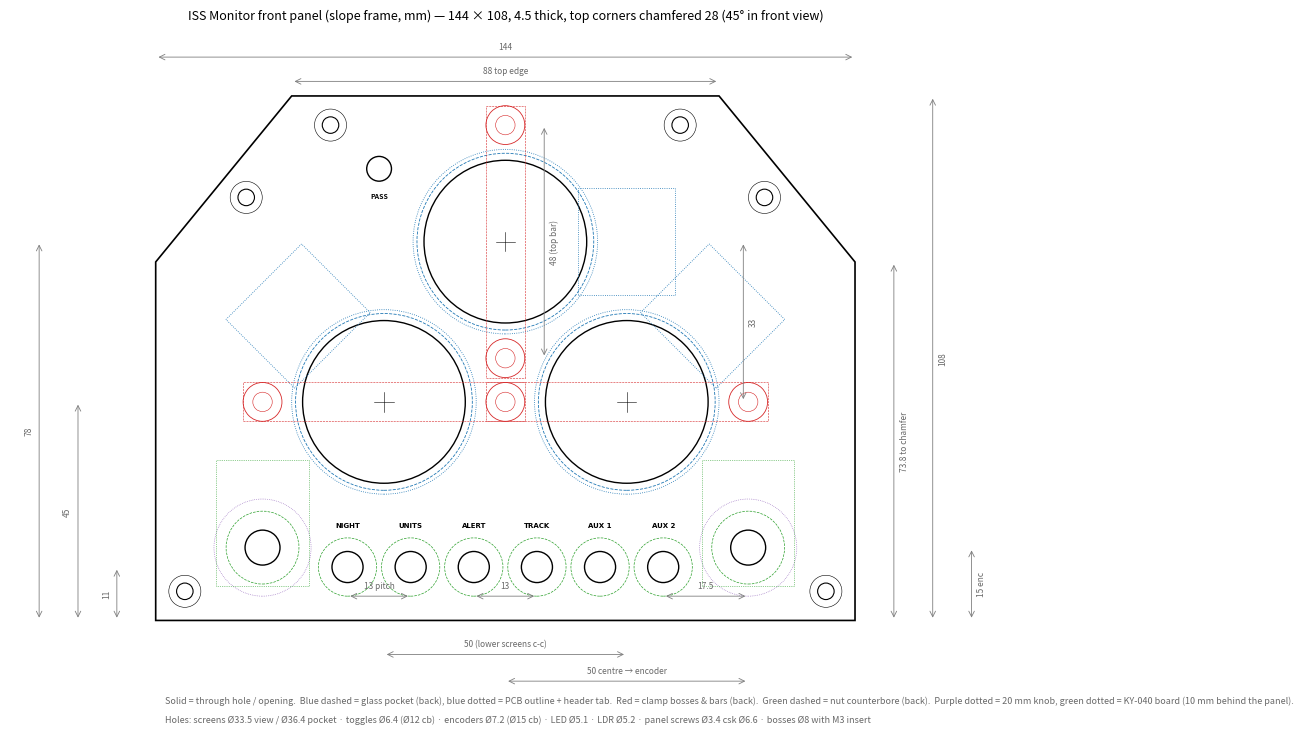

Write the Python code that produced this figure. (Note: this script raises an exception after producing the figure.)
#!/usr/bin/env python3
"""2D front-panel layout drawing for the ISS Monitor console.
Numbers mirror the top of ISS_console.scad — edit both together (or just edit here to try spacing ideas).
Outputs: panel_layout.png (annotated) and panel_layout_1to1.pdf (true scale, print at 100% on Letter)."""
import matplotlib
matplotlib.use("Agg")
import matplotlib.pyplot as plt
from matplotlib.patches import Circle, Rectangle, Polygon
import math, sys

# ---------------- parameters (slope frame: x across, z up the panel) ----------------
W, L = 144, 108
CX = W/2
disp_dx, disp_zb, disp_zt = 25, 45, 78
disp = [(CX, disp_zt, 0), (CX-disp_dx, disp_zb, 135), (CX+disp_dx, disp_zb, 45)]   # top tab points sideways → shorter panel   # x, z, tab angle
view_d, glass_d, pocket_d, pcb_d = 33.5, 35.6, 36.4, 38
tab_w, tab_len = 22, 16
bars = [(CX-disp_dx, disp_zb, 0, 25, 25), (CX+disp_dx, disp_zb, 0, 25, 25), (CX, disp_zt, 90, 24, 24)]   # x, z, angle, reach-, reach+
boss_d = 8
sw_z, sw_x = 11, [CX-32.5, CX-19.5, CX-6.5, CX+6.5, CX+19.5, CX+32.5]   # 13 pitch
sw_labels = ["NIGHT","UNITS","ALERT","TRACK","AUX 1","AUX 2"]
sw_hole, sw_cb = 6.4, 12
enc = [(CX-50, 15), (CX+50, 15)]
enc_hole, enc_cb, knob_d = 7.2, 15, 20
led = (CX-26, 93)   # LDR moves to the shell top plate
lip, tilt = 8, 35
H = lip + L*math.cos(math.radians(tilt))
cham = 28                                   # 45° chamfer legs in the front view (world)
zs_ch = (H - cham - lip)/math.cos(math.radians(tilt))   # where the chamfer starts, up the slope
outline = [(0,0),(W,0),(W,zs_ch),(W-cham,L),(cham,L),(0,zs_ch)]
# corner posts sit 6 mm inside the chamfer's midpoint
_d = (-cham, L-zs_ch); _n = math.hypot(*_d); _nx, _nz = -_d[1]/_n, _d[0]/_n   # inward normal (right side)
_mx, _mz = W-cham/2, (zs_ch+L)/2
posts = [(6,6),(W-6,6),(W-_mx+6*_nx*-1, _mz+6*_nz) if False else (W-(_mx+6*_nx), _mz+6*_nz),(_mx+6*_nx, _mz+6*_nz),(CX-36,L-6),(CX+36,L-6)]
ldr = None

def bosses():
    pts = []
    for x, z, a, hn, hp in bars:
        for r in (-hn, hp):
            p = (round(x + r*math.cos(math.radians(a)), 3), round(z + r*math.sin(math.radians(a)), 3))
            if p not in pts: pts.append(p)
    return pts

def tab_poly(x, z, a):
    ca, sa = math.cos(math.radians(a)), math.sin(math.radians(a))
    r0, r1, hw = pcb_d/2 - 4, pcb_d/2 + tab_len, tab_w/2
    pts = [(r0, -hw), (r1, -hw), (r1, hw), (r0, hw)]
    return [(x + u*ca - v*sa, z + u*sa + v*ca) for u, v in pts]

def draw(ax, annotate=True):
    ax.add_patch(Polygon(outline, fill=False, lw=1.2, color="k"))
    for x, z, a in disp:
        ax.add_patch(Circle((x, z), view_d/2, fill=False, lw=1.0, color="k"))
        ax.add_patch(Circle((x, z), pocket_d/2, fill=False, lw=0.6, ls="--", color="tab:blue"))
        ax.add_patch(Circle((x, z), pcb_d/2, fill=False, lw=0.6, ls=":", color="tab:blue"))
        ax.add_patch(Polygon(tab_poly(x, z, a), fill=False, lw=0.6, ls=":", color="tab:blue"))
        ax.plot([x-2, x+2], [z, z], "k-", lw=0.4); ax.plot([x, x], [z-2, z+2], "k-", lw=0.4)
    for bx, bz in bosses():
        ax.add_patch(Circle((bx, bz), boss_d/2, fill=False, lw=0.6, color="tab:red"))
        ax.add_patch(Circle((bx, bz), 2, fill=False, lw=0.4, color="tab:red"))
    for x, z, a, hn, hp in bars:
        ax.add_patch(Rectangle((x-hn-4, z-4), hn+hp+8, 8, angle=a, rotation_point=(x, z), fill=False, lw=0.4, ls="--", color="tab:red"))
    for x in sw_x:
        ax.add_patch(Circle((x, sw_z), sw_hole/2, fill=False, lw=1.0, color="k"))
        ax.add_patch(Circle((x, sw_z), sw_cb/2, fill=False, lw=0.5, ls="--", color="tab:green"))
    for x, z in enc:
        ax.add_patch(Circle((x, z), enc_hole/2, fill=False, lw=1.0, color="k"))
        ax.add_patch(Circle((x, z), enc_cb/2, fill=False, lw=0.5, ls="--", color="tab:green"))
        ax.add_patch(Circle((x, z), knob_d/2, fill=False, lw=0.5, ls=":", color="tab:purple"))
        ax.add_patch(Rectangle((x-9.5, z-8), 19, 26, fill=False, lw=0.5, ls=":", color="tab:green"))   # KY-040 board, 10 mm behind panel
    ax.add_patch(Circle(led, 5.1/2, fill=False, lw=1.0, color="k"))
    for x, z in posts:
        ax.add_patch(Circle((x, z), 3.4/2, fill=False, lw=0.8, color="k"))
        ax.add_patch(Circle((x, z), 6.6/2, fill=False, lw=0.4, color="k"))
    if annotate:
        for x, lbl in zip(sw_x, sw_labels):
            ax.text(x, sw_z+8.5, lbl, ha="center", va="center", fontsize=5, family="DejaVu Sans", weight="bold")
        ax.text(led[0], led[1]-5.5, "PASS", ha="center", va="center", fontsize=5, weight="bold")

def dim_h(ax, x0, x1, y, txt, off=0):
    ax.annotate("", (x0, y), (x1, y), arrowprops=dict(arrowstyle="<->", lw=0.6, color="tab:gray"))
    ax.text((x0+x1)/2, y+1.2+off, txt, ha="center", va="bottom", fontsize=6, color="dimgray")
def dim_v(ax, x, y0, y1, txt, side=1):
    ax.annotate("", (x, y0), (x, y1), arrowprops=dict(arrowstyle="<->", lw=0.6, color="tab:gray"))
    ax.text(x+1.2*side, (y0+y1)/2, txt, ha="left" if side > 0 else "right", va="center", fontsize=6, color="dimgray", rotation=90)

# ---------------- annotated PNG ----------------
fig, ax = plt.subplots(figsize=(13, 9.5))
draw(ax)
dim_h(ax, 0, W, L+8, f"{W}")
dim_h(ax, cham, W-cham, L+3, f"{W-2*cham} top edge")
dim_v(ax, W+8, 0, zs_ch, f"{zs_ch:.1f} to chamfer", 1)
dim_v(ax, W+16, 0, L, f"{L}", 1)
dim_h(ax, CX-disp_dx, CX+disp_dx, -7, f"{2*disp_dx} (lower screens c-c)")
dim_v(ax, CX+disp_dx+24, disp_zb, disp_zt, f"{disp_zt-disp_zb}", 1)
dim_v(ax, -8, 0, sw_z, f"{sw_z}", -1)
dim_v(ax, -16, 0, disp_zb, f"{disp_zb}", -1)
dim_v(ax, -24, 0, disp_zt, f"{disp_zt}", -1)
dim_h(ax, sw_x[0], sw_x[1], sw_z-6, "13 pitch")
dim_h(ax, sw_x[2], sw_x[3], sw_z-6, "13")
dim_h(ax, sw_x[-1], enc[1][0], sw_z-6, f"{enc[1][0]-sw_x[-1]:.1f}")
dim_h(ax, CX, enc[1][0], -12.5, f"{enc[1][0]-CX:.0f} centre → encoder")
dim_v(ax, W+24, 0, enc[1][1], f"{enc[1][1]} enc", 1)
dim_v(ax, CX+8, disp_zt-24, disp_zt+24, "48 (top bar)", 1)
ax.text(2, -17, "Solid = through hole / opening.  Blue dashed = glass pocket (back), blue dotted = PCB outline + header tab.  "
        "Red = clamp bosses & bars (back).  Green dashed = nut counterbore (back).  Purple dotted = 20 mm knob, green dotted = KY-040 board (10 mm behind the panel).",
        fontsize=6.5, color="dimgray")
ax.text(2, -21, "Holes: screens Ø33.5 view / Ø36.4 pocket · toggles Ø6.4 (Ø12 cb) · encoders Ø7.2 (Ø15 cb) · LED Ø5.1 · LDR Ø5.2 · panel screws Ø3.4 csk Ø6.6 · bosses Ø8 with M3 insert",
        fontsize=6.5, color="dimgray")
ax.set_xlim(-30, W+30); ax.set_ylim(-24, L+14); ax.set_aspect("equal"); ax.axis("off")
ax.set_title(f"ISS Monitor front panel (slope frame, mm) — {W} × {L}, 4.5 thick, top corners chamfered {cham} (45° in front view)", fontsize=9)
fig.tight_layout(); fig.savefig("/mnt/user-data/outputs/case/panel_layout.png", dpi=170)

# ---------------- 1:1 PDF (Letter landscape, 11 x 8.5 in) ----------------
fig2 = plt.figure(figsize=(11, 8.5))
ax2 = fig2.add_axes([0, 0, 1, 1])
mm = 1/25.4
ox, oz = (11 - W*mm)/2/mm, (8.5 - L*mm)/2/mm     # centre the panel on the page, in mm
ax2.set_xlim(-ox, W+ox); ax2.set_ylim(-oz, L+oz); ax2.set_aspect("equal"); ax2.axis("off")
draw(ax2)
ax2.text(0, L+4, "ISS Monitor front panel — 1:1. Print at 100% / 'Actual size'. Check: this bar is 100 mm →", fontsize=7)
ax2.plot([W-100, W], [L+5, L+5], "k-", lw=1.5)
fig2.savefig("/mnt/user-data/outputs/case/panel_layout_1to1.pdf")
print("wrote panel_layout.png and panel_layout_1to1.pdf; bosses at", bosses())
